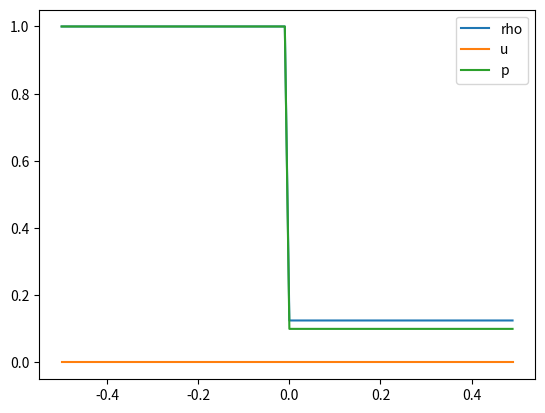

Write Python code to recreate this figure.
import numpy as np
import matplotlib.pyplot as plt
import matplotlib.animation as animation

n_points = 100
h = 1 / n_points
delta_t = 0.002
x = np.arange(-0.5, 0.5, h)
t_end = 1

gama = 1.4

def UtoW(U):
    rho = U[0]
    u = U[1] / rho
    p = (U[2] - 1 / 2 * rho * u ** 2) * (gama - 1)
    return np.array([rho, u, p])

def WtoU(W):
    rho = W[0]
    u = W[1]
    p = W[2]
    return np.array([rho, rho * u, 1 / 2 * rho * u ** 2 + p / (gama - 1)])

U1 = np.where(x<0, 1,0.125) # rho
U2 = np.where(x<0, 0,0) # u
# U2 = np.zeros_like(x) # u
U3 = np.where(x<0, 1, 0.1) # p
U = np.array([U1, U2, U3])
rho,u,p = U
def F(U):
    rho,u,p = U
    # print("rho",rho)
    c = np.sqrt(gama*p/(rho+1e-6))
    # print("c",c)
    lamda = np.array([u-c, u, u+c])
    # print("lamda",lamda)
    lamda_plus = np.where(lamda>0, lamda, 0)

    # lamda_plus = np.zeros_like(lamda)
    # for i in range(3):
    #     lamda_plus[i] = (lamda[i] + (lamda[i] ** 2 + 1e-6 ** 2) ** 0.5) / 2

    # print("lamda_plus",lamda_plus)
    lamda_minus = np.where(lamda<0, lamda, 0)

    # print("lamda_minus",lamda_minus)
    tem1 = 2*(gama-1)*lamda_plus[0]+lamda_plus[1]+lamda_plus[2]
    tem2 = 2*(gama-1)*lamda_plus[0]*u+lamda_plus[1]*(u+c)+lamda_plus[2]*(u-c)
    tem3 = (gama-1)*lamda_plus[0]*u**2+1/2*lamda_plus[1]*(u+c)**2+1/2*lamda_plus[2]*(u-c)**2+(3-gama)*(lamda_plus[1]*c**2+lamda_plus[2]*c**2)/2/(gama-1)
    f_plus = np.array([tem1 * rho / 2 / gama, tem2 * rho / 2 / gama, tem3 * rho / 2 / gama])

    tem1 = 2*(gama-1)*lamda_minus[0]+lamda_minus[1]+lamda_minus[2]
    tem2 = 2*(gama-1)*lamda_minus[0]*u+lamda_minus[1]*(u+c)+lamda_minus[2]*(u-c)
    tem3 = (gama-1)*lamda_minus[0]*u**2+lamda_minus[1]*(u+c)**2/2+lamda_minus[2]*(u-c)**2/2+((3-gama)*(lamda_minus[1]*c**2+lamda_minus[2]*c**2))/2/(gama-1)
    f_minus = np.array([tem1*rho/2/gama,tem2*rho/2/gama,tem3*rho/2/gama])

    return f_plus, f_minus



def spatial_derivative(U):
    f_plus, f_minus = F(U)
    # print("f_plus", f_plus)
    # print("f_minus", f_minus)

    # 初始化导数数组
    f_x_plus = np.zeros_like(f_plus)
    f_x_minus = np.zeros_like(f_minus)

    # 使用迎风差分方案
    # f_x_plus 使用向右的迎风差分
    f_x_plus[:, 1:] = (f_plus[:, 1:] - f_plus[:, :-1]) / h
    # f_x_minus 使用向左的迎风差分
    f_x_minus[:, :-1] = (f_minus[:, 1:] - f_minus[:, :-1]) / h

    # 左边界处理：使用右边值减去左边值
    f_x_plus[:, 0] = (f_plus[:, 1] - f_plus[:, 0]) / h
    # 右边界处理：使用右边值减去左边值
    f_x_minus[:, -1] = (f_minus[:, -1] - f_minus[:, -2]) / h

    # print("f_x_plus", f_x_plus)
    # print("f_x_minus", f_x_minus)
    U_x = f_x_plus + f_x_minus
    # print("U_x", U_x)
    return U_x


def RK4(U):
    k1 = -1*spatial_derivative(U)
    k2 = -1*spatial_derivative(U + delta_t / 2 * k1)
    k3 = -1*spatial_derivative(U + delta_t / 2 * k2)
    k4 = -1*spatial_derivative(U + delta_t * k3)
    U_next = U + delta_t / 6 * (k1 + 2 * k2 + 2 * k3 + k4)
    return U_next

def Euler(U):
    return U - delta_t * spatial_derivative(U)

def solve(U0, delta_t, t_end):
    t = 0
    U=U0.copy()
    frames = []
    while t < t_end:
        U = Euler(U)
        t += delta_t
        print(t)
        print("U",U)
        frames.append(U.copy())
    return frames

frames = solve(U, delta_t, t_end)

fig, ax = plt.subplots()
line1, = ax.plot(x, U[0], label='rho')
line2, = ax.plot(x, U[1], label='u')
line3, = ax.plot(x, U[2], label='p')

ax.legend(loc='upper right')


def update(frame_number):
    frame = frames[frame_number]
    line1.set_ydata(frame[0])
    line2.set_ydata(frame[1])
    line3.set_ydata(frame[2])
    return line1, line2, line3
    # return line1,

ani = animation.FuncAnimation(fig, update, frames=len(frames), interval=10)
plt.show()